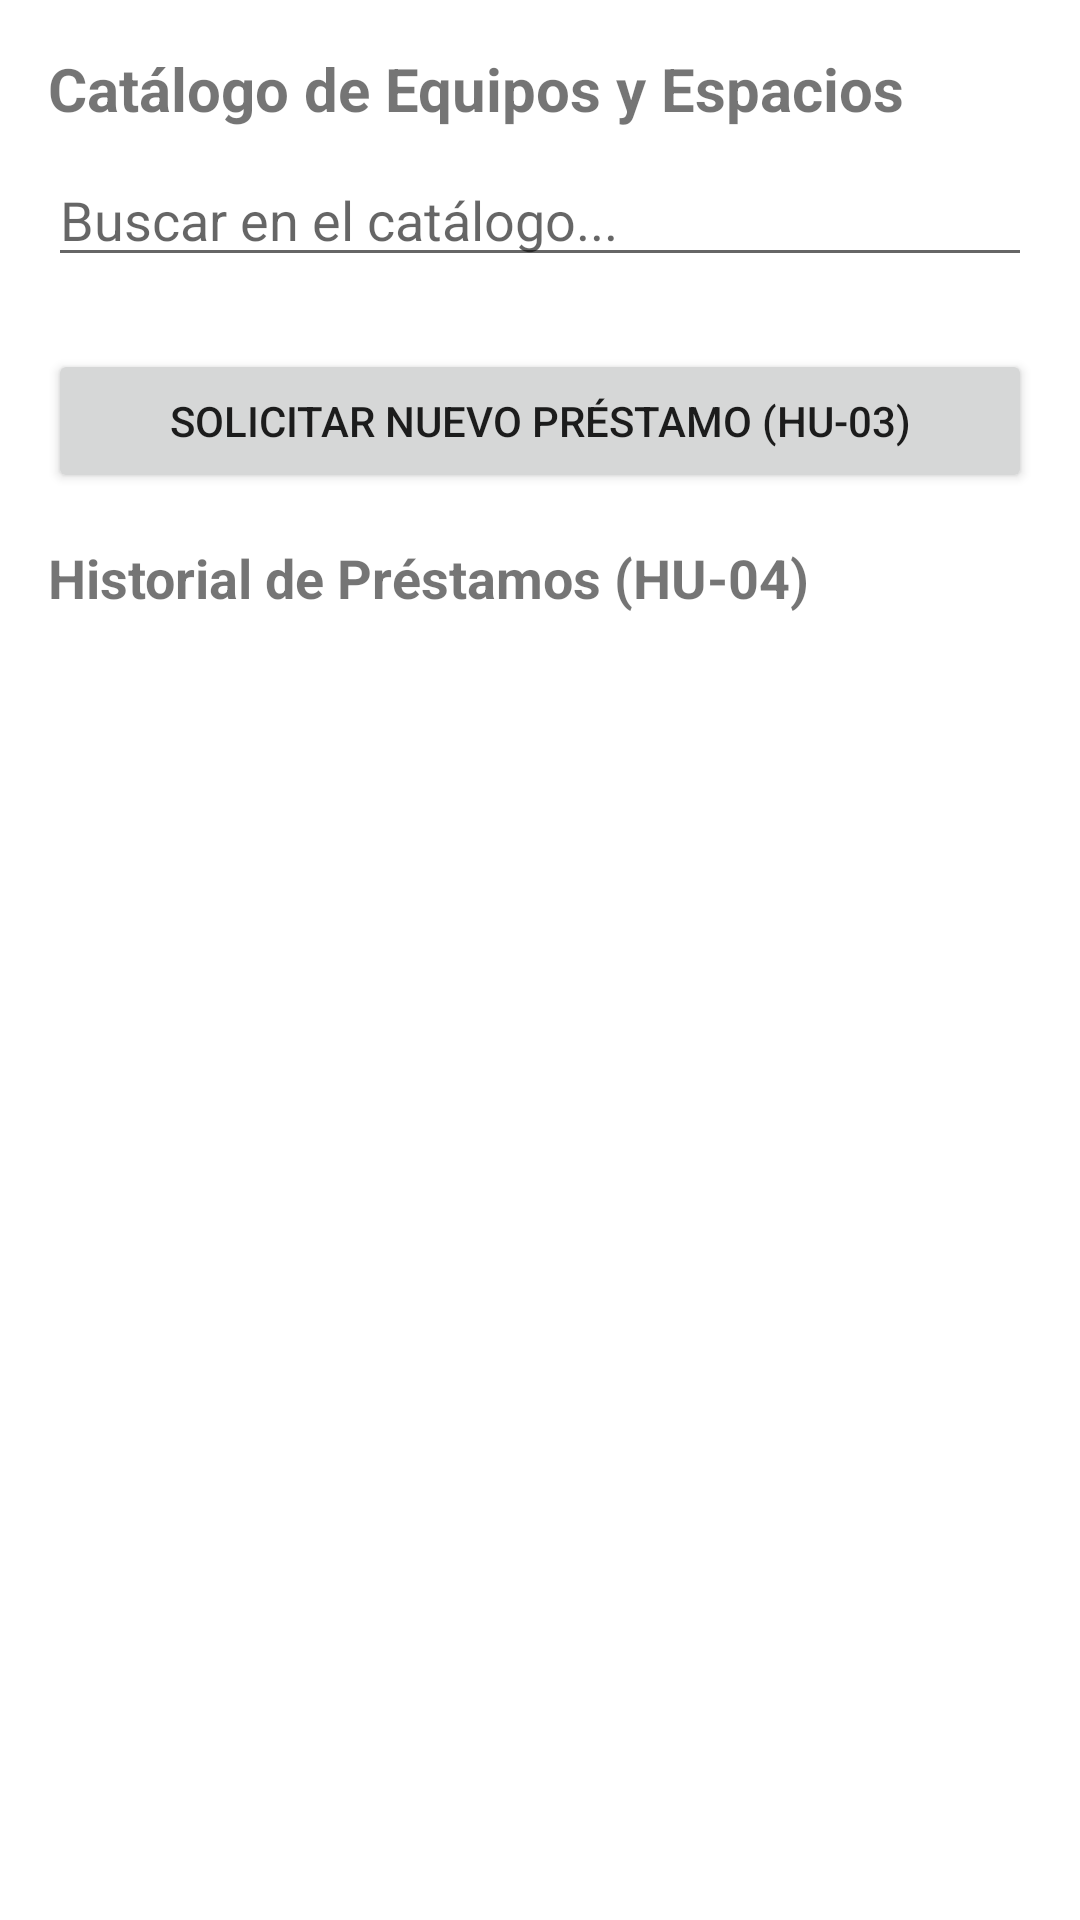

Layout XML and referenced resources for this Android screen:
<!-- AndroidManifest.xml: application theme Theme.PrestamoLab -->
<!-- res/layout/activity_historial.xml -->
<?xml version="1.0" encoding="utf-8"?>
<ScrollView xmlns:android="http://schemas.android.com/apk/res/android"
    android:layout_width="match_parent"
    android:layout_height="match_parent"
    android:fillViewport="true">

    <LinearLayout
        android:layout_width="match_parent"
        android:layout_height="wrap_content"
        android:orientation="vertical"
        android:padding="16dp">

        <TextView
            android:layout_width="wrap_content"
            android:layout_height="wrap_content"
            android:text="Catálogo de Equipos y Espacios"
            android:textSize="20sp"
            android:textStyle="bold" />

        <EditText
            android:id="@+id/etBuscarCatalogo"
            android:layout_width="match_parent"
            android:layout_height="wrap_content"
            android:hint="Buscar en el catálogo..."
            android:inputType="text"
            android:layout_marginTop="8dp"
            android:layout_marginBottom="8dp" />

        <androidx.recyclerview.widget.RecyclerView
            android:id="@+id/rvCatalogoHorizontal"
            android:layout_width="match_parent"
            android:layout_height="wrap_content"
            android:orientation="horizontal"
            android:layout_marginBottom="16dp" />

        <Button
            android:id="@+id/btnNuevaSolicitud"
            android:layout_width="match_parent"
            android:layout_height="wrap_content"
            android:text="Solicitar Nuevo Préstamo (HU-03)"
            android:layout_marginBottom="16dp" />

        <TextView
            android:layout_width="wrap_content"
            android:layout_height="wrap_content"
            android:text="Historial de Préstamos (HU-04)"
            android:textSize="18sp"
            android:textStyle="bold"
            android:layout_marginBottom="8dp" />

        <androidx.recyclerview.widget.RecyclerView
            android:id="@+id/rvHistorial"
            android:layout_width="match_parent"
            android:layout_height="wrap_content"
            android:nestedScrollingEnabled="false" />

    </LinearLayout>
</ScrollView>
<!-- resources referenced by this layout -->
<resources>
  <style name="Theme.PrestamoLab" parent="Theme.MaterialComponents.DayNight.NoActionBar">
          
          <item name="colorPrimary">#1976D2</item>
          <item name="colorPrimaryVariant">#1565C0</item>
          <item name="colorOnPrimary">@android:color/white</item>
          
          <item name="colorSecondary">#03A9F4</item>
          <item name="colorSecondaryVariant">#0288D1</item>
          <item name="colorOnSecondary">@android:color/black</item>
          
          <item name="android:statusBarColor">?attr/colorPrimaryVariant</item>
      </style>
</resources>
